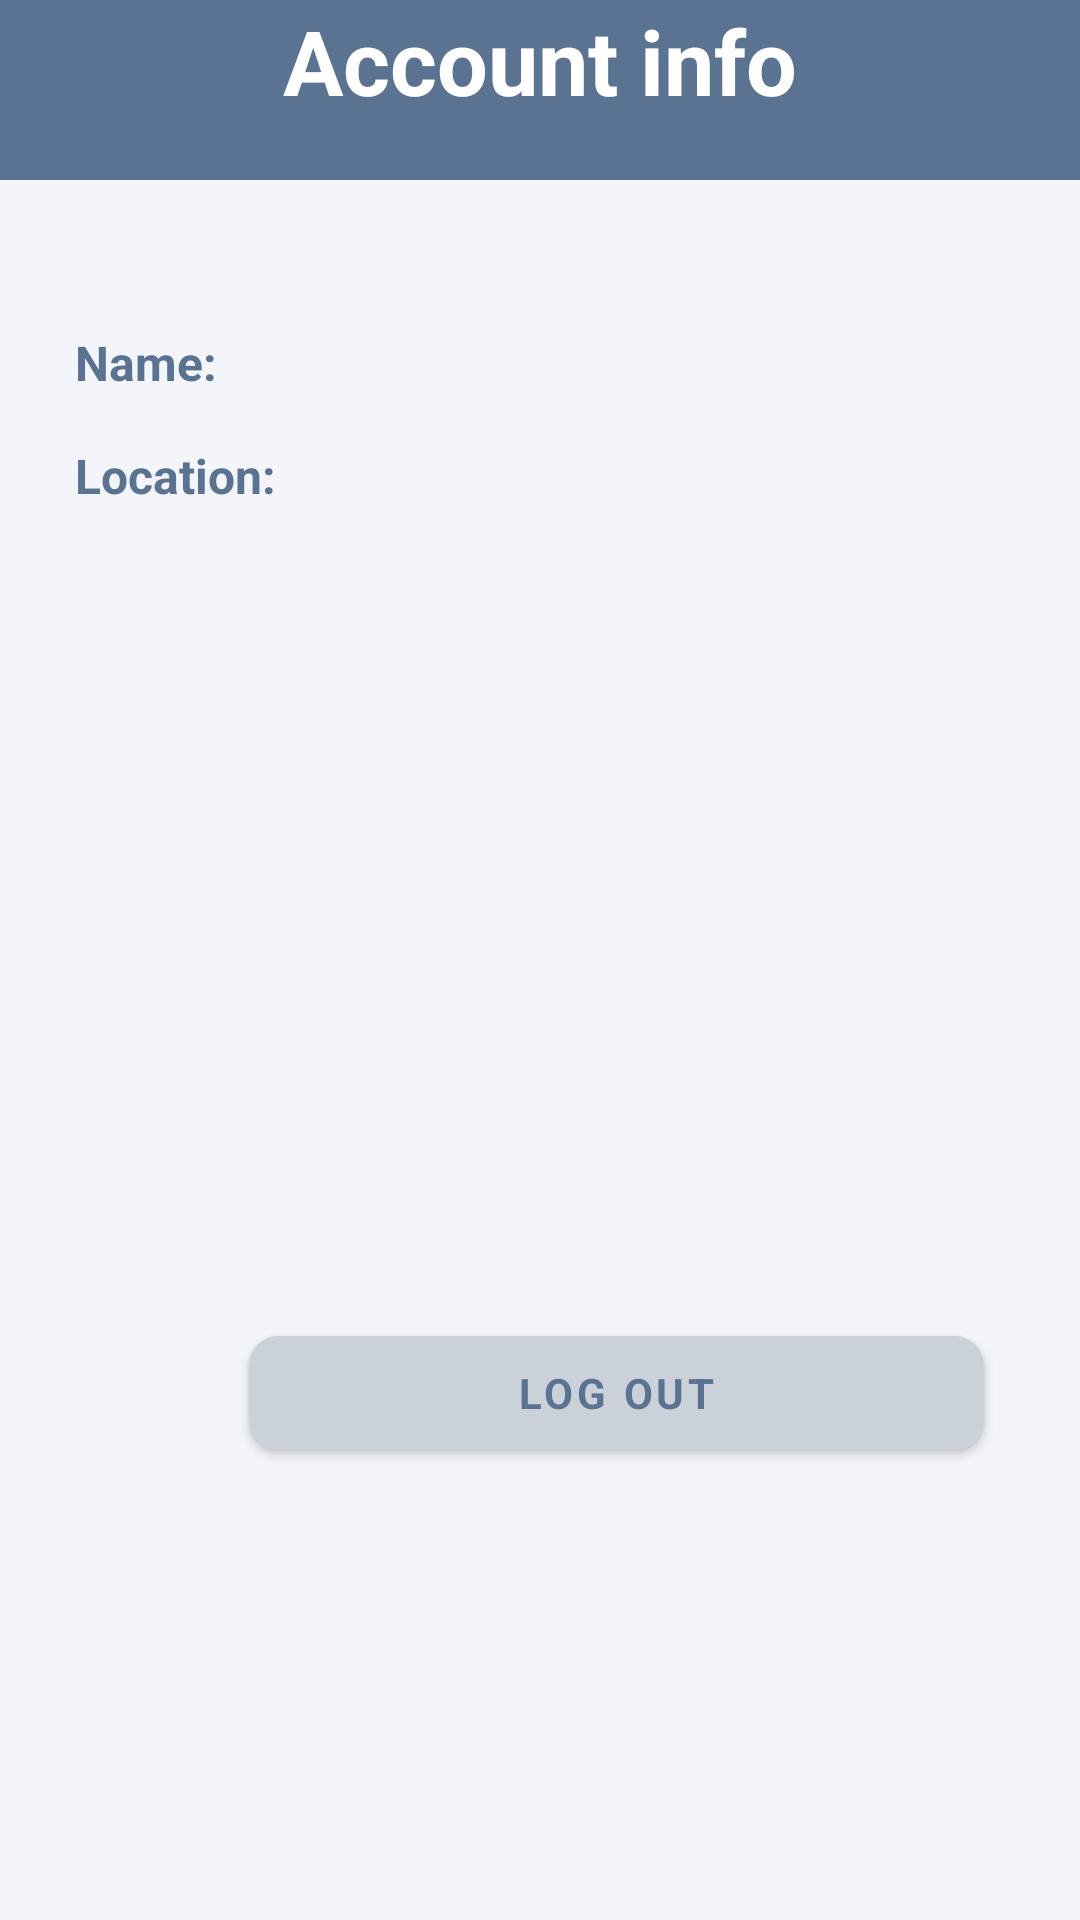

Write the Android layout XML for this screen, with the resource values it uses.
<!-- AndroidManifest.xml: activity theme NoTitle -->
<!-- res/layout/activity_sign_out.xml -->
<?xml version="1.0" encoding="utf-8"?>
<LinearLayout xmlns:android="http://schemas.android.com/apk/res/android"
    xmlns:app="http://schemas.android.com/apk/res-auto"
    xmlns:tools="http://schemas.android.com/tools"
    android:layout_width="match_parent"
    android:layout_height="match_parent"
    android:orientation="vertical"
    android:background="@color/background"
    tools:context=".controller.SignOutActivity">

    <TextView
        android:layout_width="match_parent"
        android:layout_height="60dp"
        android:background="@color/colorPrimaryDark"
        android:text="@string/account_info"
        android:textAlignment="center"
        android:textColor="@android:color/background_light"
        android:textSize="30sp"
        android:textStyle="bold" />

    <TextView
        android:id="@+id/name_text_view"
        android:layout_width="wrap_content"
        android:layout_height="wrap_content"
        android:layout_marginStart="25dp"
        android:layout_marginTop="50dp"
        android:text="@string/name_textView"
        android:textColor="@color/colorPrimaryDark"
        android:textSize="16dp"
        android:textStyle="bold" />

    <TextView
        android:id="@+id/location_text_view"
        android:layout_width="wrap_content"
        android:layout_height="wrap_content"
        android:layout_marginStart="25dp"
        android:layout_marginTop="16dp"
        android:text="@string/location_textView"
        android:textColor="@color/colorPrimaryDark"
        android:textSize="16dp"
        android:textStyle="bold" />


    <Button
        android:id="@+id/button_signOut_SO"
        style="?android:textAppearanceSmall"
        android:layout_width="245dp"
        android:layout_height="50dp"
        android:layout_marginStart="83dp"
        android:layout_marginTop="270dp"
        android:layout_marginEnd="83dp"
        android:layout_marginBottom="@dimen/activity_vertical_margin"
        android:text="@string/log_out"
        android:textColor="@color/colorPrimaryDark"
        android:textStyle="bold"
        app:cornerRadius="10dp" />


</LinearLayout>
<!-- resources referenced by this layout -->
<resources>
  <color name="background" tools:ignore="UnusedResources">#f4f5fa</color>
  <color name="colorPrimaryDark">#5A7392</color>
  <dimen name="activity_vertical_margin">16dp</dimen>
  <string name="account_info">Account info</string>
  <string name="location_textView">Location:</string>
  <string name="log_out">Log out</string>
  <string name="name_textView">Name:</string>
  <style name="NoTitle" parent="Theme.MaterialComponents.Light.NoActionBar">
          <item name="colorPrimary">@color/colorPrimary</item>
          <item name="colorPrimaryDark">@color/colorPrimaryDark</item>
          <item name="colorAccent">@color/colorAccent</item>
      </style>
  <color name="colorPrimary">#CBD1D9</color>
  <color name="colorAccent">#CBD1D9</color>
</resources>
